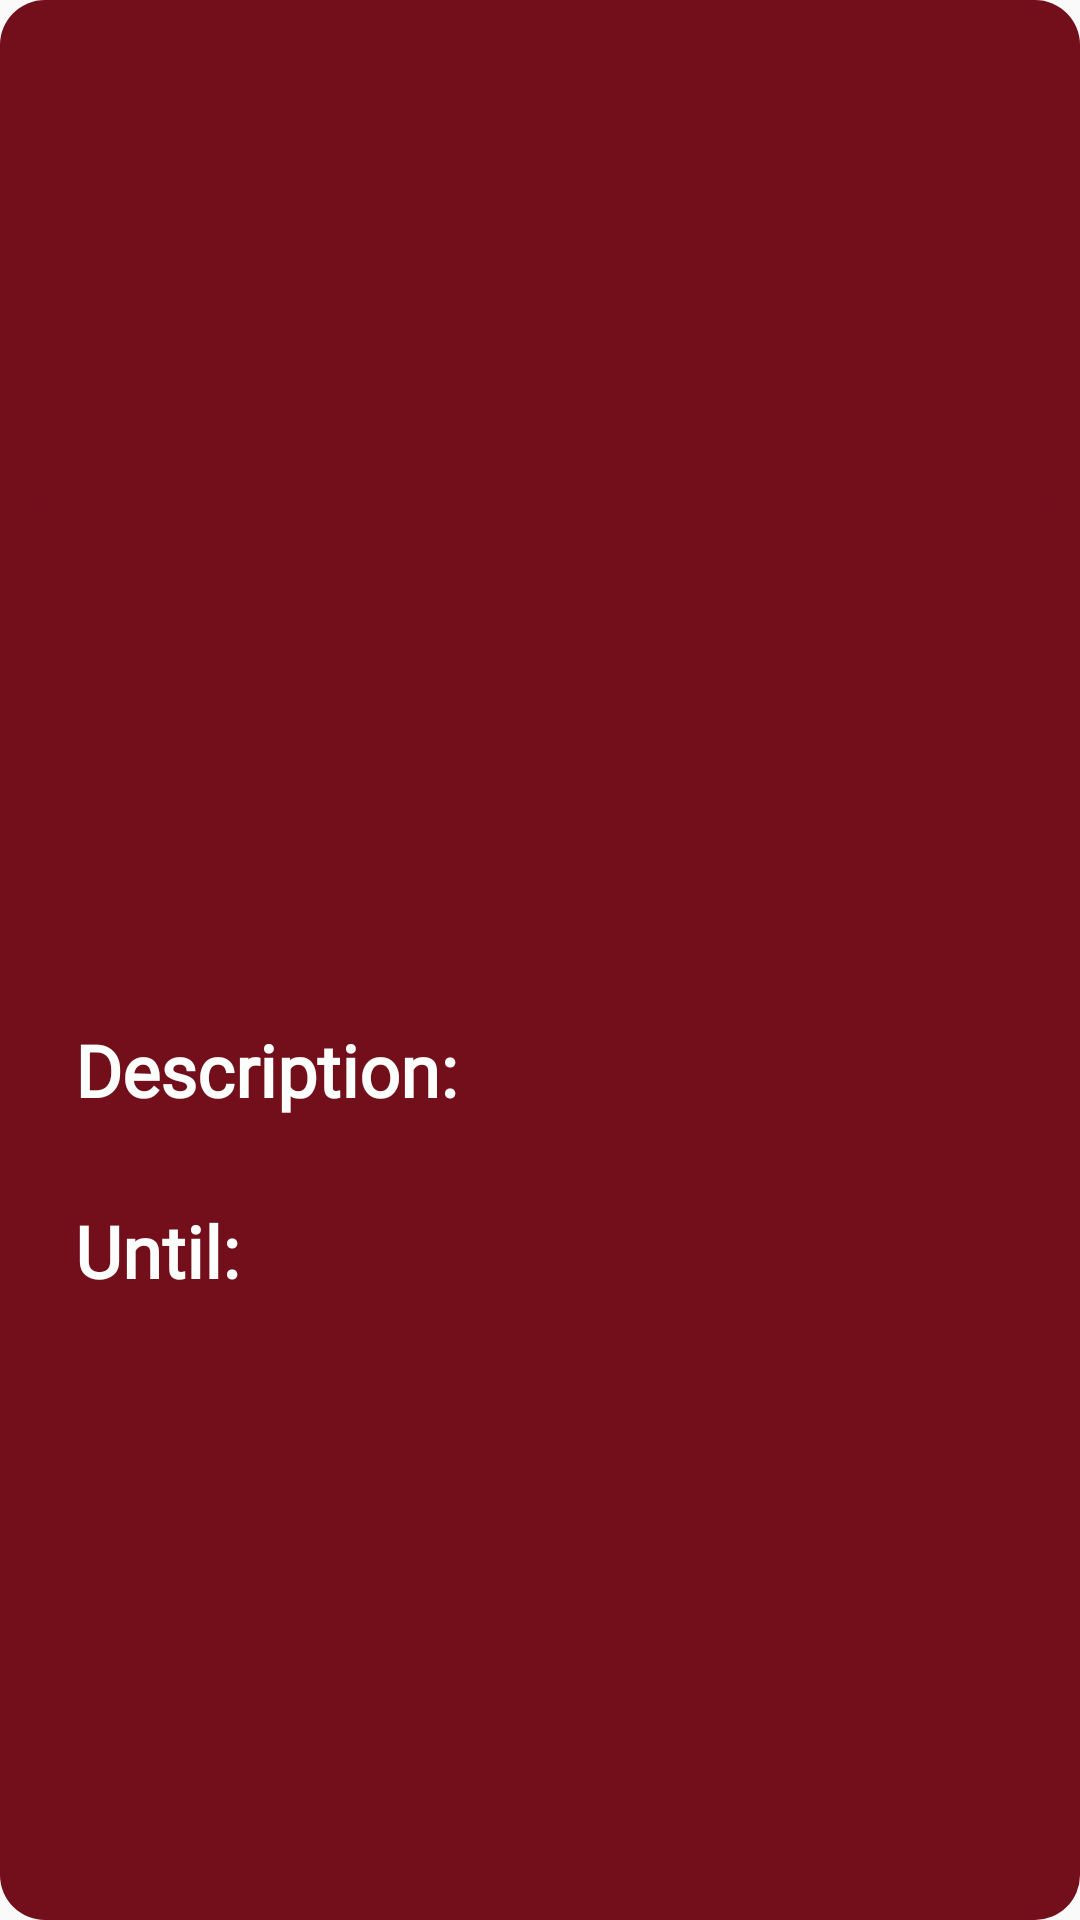

This screen was rendered from an Android layout file. Write that file and the resources it references.
<!-- AndroidManifest.xml: application theme AppTheme -->
<!-- res/layout/single_todo.xml -->
<?xml version="1.0" encoding="utf-8"?>
<RelativeLayout xmlns:android="http://schemas.android.com/apk/res/android"
    xmlns:app="http://schemas.android.com/apk/res-auto"
    android:layout_width="match_parent"
    android:layout_height="wrap_content"
    android:background="@drawable/round_todo_card"
    android:gravity="center"
    android:orientation="vertical">

    <LinearLayout
        android:id="@+id/todo_content_layout"
        android:layout_width="match_parent"
        android:layout_height="wrap_content"
        android:background="@drawable/round_todo_card"
        android:orientation="vertical"
        android:padding="20dp">

        <TextView
            android:id="@+id/todo_id"
            android:layout_width="wrap_content"
            android:layout_height="wrap_content"
            android:layout_marginStart="6dp"
            android:layout_marginEnd="6dp"
            android:gravity="left"
            android:textColor="@color/white"
            android:textSize="30sp"
            android:visibility="visible" />

        <TextView
            android:id="@+id/todo_title"
            android:layout_width="wrap_content"
            android:layout_height="wrap_content"
            android:fontFamily="@font/roboto_bold"
            android:gravity="left"
            android:maxLines="3"
            android:paddingTop="20dp"
            android:paddingBottom="20dp"
            android:textColor="@color/white"
            android:textSize="36sp"
            android:textStyle="bold" />

        <LinearLayout
            android:id="@+id/todo_description_layout"
            android:layout_width="wrap_content"
            android:layout_height="wrap_content"
            android:layout_gravity="left"
            android:orientation="horizontal">

            <TextView
                android:id="@+id/todo_content_header"
                android:layout_width="wrap_content"
                android:layout_height="wrap_content"
                android:fontFamily="@font/roboto_bold"
                android:maxLines="3"
                android:paddingLeft="5dp"
                android:paddingRight="5dp"
                android:text="@string/description"
                android:textColor="@color/white"
                android:textSize="24sp"
                android:textStyle="bold" />

            <TextView
                android:id="@+id/todo_content"
                android:layout_width="wrap_content"
                android:layout_height="wrap_content"
                android:ellipsize="end"
                android:fontFamily="@font/roboto_medium"
                android:maxLines="4"
                android:padding="20dp"
                android:textColor="@color/white"
                android:textSize="30sp"
                android:visibility="visible" />

        </LinearLayout>

        <LinearLayout
            android:id="@+id/todo_date_layout"
            android:layout_width="wrap_content"
            android:layout_height="wrap_content"
            android:layout_gravity="left"
            android:orientation="horizontal">

            <TextView
                android:id="@+id/todo_date_header"
                android:layout_width="wrap_content"
                android:layout_height="wrap_content"
                android:fontFamily="@font/roboto_bold"
                android:maxLines="3"
                android:paddingLeft="5dp"
                android:paddingRight="5dp"
                android:text="@string/until"
                android:textColor="@color/white"
                android:textSize="24sp"
                android:textStyle="bold" />

            <TextView
                android:id="@+id/todo_date"
                android:layout_width="wrap_content"
                android:layout_height="wrap_content"
                android:ellipsize="end"
                android:fontFamily="@font/roboto_medium"
                android:maxLines="4"
                android:paddingLeft="20dp"
                android:paddingRight="20dp"
                android:paddingBottom="20dp"
                android:textColor="@color/white"
                android:textSize="30sp"
                android:visibility="visible" />

        </LinearLayout>

        <GridView
            android:id="@+id/todo_grid_view"
            android:layout_width="match_parent"
            android:layout_height="wrap_content"
            android:clickable="false"
            android:numColumns="auto_fit"
            android:stretchMode="columnWidth"
            android:verticalSpacing="10dp" />

    </LinearLayout>

    <LinearLayout
        android:id="@+id/todo_actions_layout"
        android:layout_width="wrap_content"
        android:layout_height="wrap_content"
        android:layout_alignRight="@id/todo_content_layout"
        android:layout_alignParentBottom="false"
        android:gravity="end"
        android:orientation="horizontal">

        <ImageButton
            android:id="@+id/edit_todo_button"
            android:layout_width="60dp"
            android:layout_height="70dp"
            android:layout_gravity="right"
            android:layout_weight="1"
            android:background="@drawable/ic_edit_white_24dp" />

        <ImageButton
            android:id="@+id/delete_todo_button"
            android:layout_width="60dp"
            android:layout_height="70dp"
            android:layout_gravity="right"
            android:layout_weight="1"
            android:background="@drawable/ic_delete_white_24dp" />
    </LinearLayout>

</RelativeLayout>
<!-- resources referenced by this layout -->
<resources>
  <color name="white">#FDFFFC</color>
  <!-- drawable round_todo_card (drawable) -->
  <?xml version="1.0" encoding="utf-8"?>
  <shape xmlns:android="http://schemas.android.com/apk/res/android">
  
      <solid android:color="@color/colorMainDark" />
      <corners android:radius="15dp" />
  
  </shape>
  <string name="description">Description: </string>
  <string name="until">Until: </string>
  <style name="AppTheme" parent="Theme.AppCompat.Light.DarkActionBar">
          
          <item name="colorPrimary">@color/colorMain</item>
          <item name="colorPrimaryDark">@color/colorMainDark</item>
          <item name="colorAccent">@color/colorMainAccent</item>
          <item name="colorButtonNormal">@color/colorBackground</item>
          <item name="android:actionMenuTextColor">@color/white</item>
      </style>
  <color name="colorMainDark">#730e1b</color>
  <color name="colorMain">#E71D36</color>
  <color name="colorMainAccent">#FF9F1C</color>
  <color name="colorBackground">#011627</color>
</resources>
